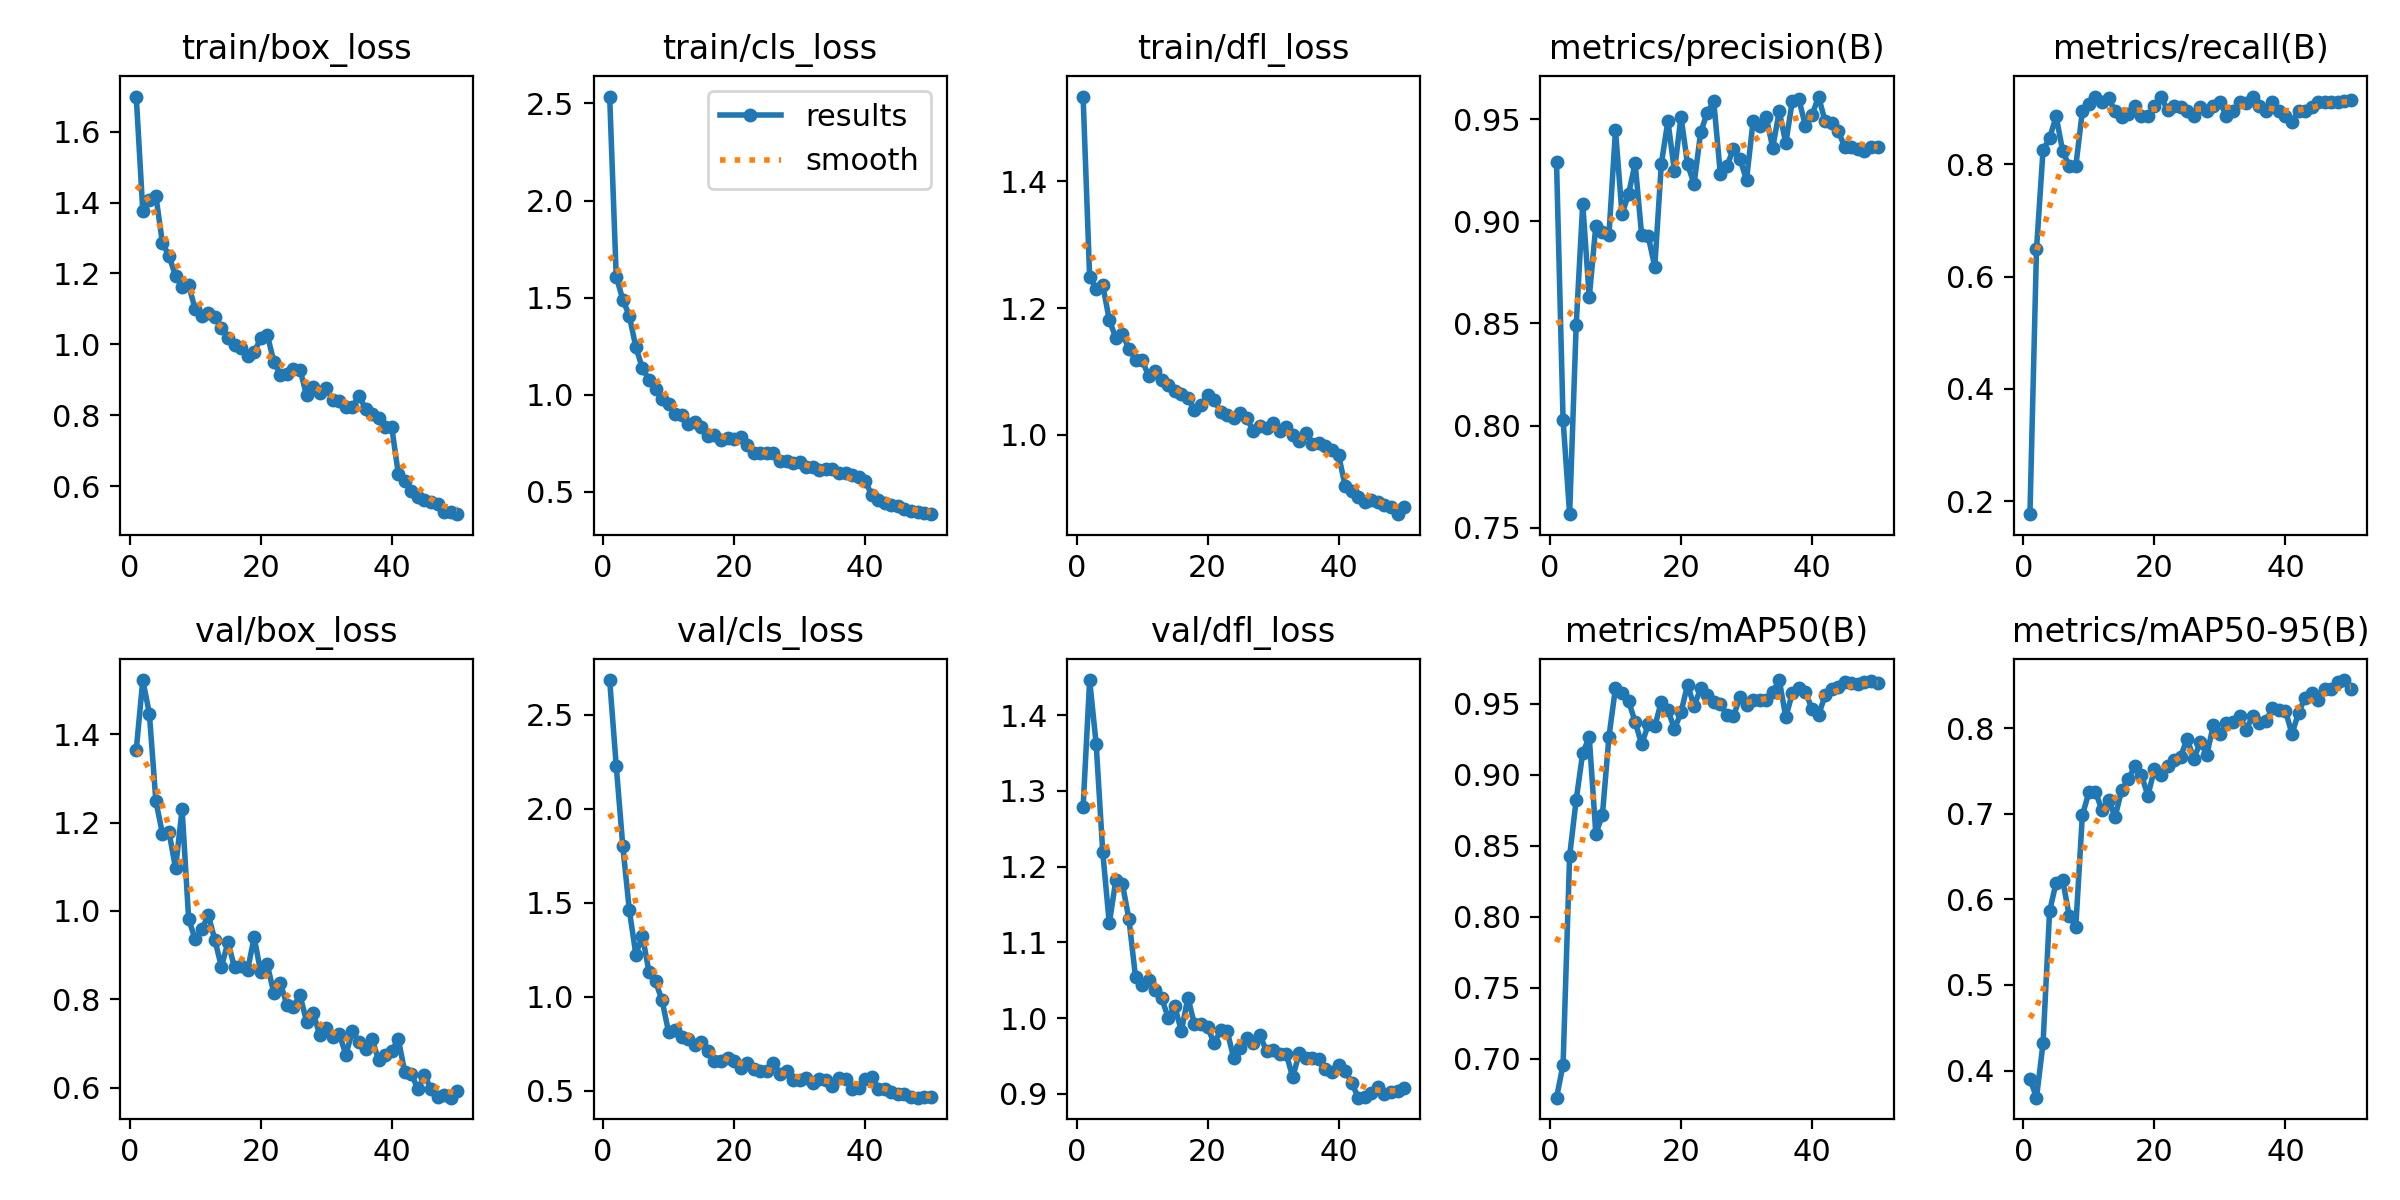

The table this chart was drawn from, first rows:
epoch, time, train/box_loss, train/cls_loss, train/dfl_loss, metrics/precision(B), metrics/recall(B), metrics/mAP50(B), metrics/mAP50-95(B), val/box_loss, val/cls_loss, val/dfl_loss, lr/pg0, lr/pg1, lr/pg2
1, 151.1, 1.699, 2.536, 1.534, 0.929, 0.177, 0.6725, 0.3905, 1.364, 2.685, 1.278, 0.0006471, 0.0006471, 0.0006471
2, 311.2, 1.376, 1.609, 1.249, 0.8028, 0.6485, 0.6957, 0.3684, 1.522, 2.23, 1.446, 0.001288, 0.001288, 0.001288
3, 464.8, 1.407, 1.49, 1.231, 0.7566, 0.8252, 0.8429, 0.4318, 1.446, 1.803, 1.361, 0.001902, 0.001902, 0.001902
4, 618.5, 1.419, 1.406, 1.237, 0.8491, 0.8465, 0.8823, 0.5862, 1.248, 1.461, 1.219, 0.001881, 0.001881, 0.001881
5, 770.4, 1.285, 1.245, 1.181, 0.9085, 0.885, 0.9155, 0.6196, 1.175, 1.225, 1.125, 0.001842, 0.001842, 0.001842
6, 922.6, 1.25, 1.137, 1.153, 0.8628, 0.823, 0.9264, 0.6223, 1.179, 1.325, 1.182, 0.001802, 0.001802, 0.001802
7, 1074, 1.193, 1.076, 1.16, 0.8979, 0.7965, 0.8586, 0.5807, 1.097, 1.133, 1.177, 0.001762, 0.001762, 0.001762
8, 1227, 1.161, 1.032, 1.136, 0.8949, 0.7965, 0.8715, 0.5682, 1.23, 1.082, 1.13, 0.001723, 0.001723, 0.001723
9, 1380, 1.168, 0.9804, 1.118, 0.8933, 0.8938, 0.9268, 0.6981, 0.9818, 0.9808, 1.054, 0.001683, 0.001683, 0.001683
10, 1533, 1.098, 0.9521, 1.118, 0.9447, 0.9075, 0.9613, 0.7253, 0.9359, 0.8104, 1.043, 0.001644, 0.001644, 0.001644
11, 1684, 1.08, 0.9025, 1.093, 0.9034, 0.9204, 0.9577, 0.7258, 0.9587, 0.8227, 1.05, 0.001604, 0.001604, 0.001604
12, 1836, 1.089, 0.8974, 1.1, 0.9135, 0.9115, 0.9519, 0.7041, 0.9905, 0.7849, 1.037, 0.001564, 0.001564, 0.001564
13, 1988, 1.077, 0.8508, 1.086, 0.9284, 0.9179, 0.9374, 0.7166, 0.9347, 0.7756, 1.026, 0.001525, 0.001525, 0.001525
14, 2140, 1.047, 0.86, 1.079, 0.8931, 0.8938, 0.9215, 0.6964, 0.8737, 0.7413, 1, 0.001485, 0.001485, 0.001485
15, 2295, 1.018, 0.8322, 1.069, 0.8927, 0.8831, 0.9356, 0.7277, 0.9296, 0.7572, 1.015, 0.001446, 0.001446, 0.001446
16, 2447, 0.9989, 0.788, 1.064, 0.8778, 0.8899, 0.9342, 0.7402, 0.8724, 0.7106, 0.9826, 0.001406, 0.001406, 0.001406
17, 2600, 0.9903, 0.7945, 1.059, 0.9282, 0.9026, 0.9516, 0.7555, 0.8766, 0.6591, 1.027, 0.001366, 0.001366, 0.001366
18, 2754, 0.9667, 0.7645, 1.039, 0.9492, 0.885, 0.946, 0.7459, 0.867, 0.6598, 0.9915, 0.001327, 0.001327, 0.001327
19, 2908, 0.9774, 0.7786, 1.047, 0.9246, 0.885, 0.9323, 0.7211, 0.9402, 0.6762, 0.9917, 0.001287, 0.001287, 0.001287
20, 3063, 1.018, 0.7713, 1.063, 0.9514, 0.9026, 0.944, 0.752, 0.8618, 0.6567, 0.988, 0.001248, 0.001248, 0.001248
21, 3218, 1.027, 0.7802, 1.055, 0.928, 0.9204, 0.9636, 0.7459, 0.8794, 0.6234, 0.9667, 0.001208, 0.001208, 0.001208
22, 3372, 0.9512, 0.7438, 1.036, 0.9184, 0.896, 0.9485, 0.7561, 0.8141, 0.6488, 0.9836, 0.001168, 0.001168, 0.001168
23, 3524, 0.9143, 0.7014, 1.031, 0.9435, 0.9026, 0.9609, 0.7632, 0.8371, 0.6171, 0.9827, 0.001129, 0.001129, 0.001129
24, 3678, 0.9161, 0.7, 1.026, 0.9532, 0.902, 0.9564, 0.7667, 0.7876, 0.6063, 0.9466, 0.001089, 0.001089, 0.001089
25, 3831, 0.9305, 0.6986, 1.034, 0.9588, 0.8938, 0.9517, 0.7879, 0.784, 0.6051, 0.9599, 0.00105, 0.00105, 0.00105
26, 3986, 0.9288, 0.7004, 1.026, 0.9234, 0.885, 0.9503, 0.764, 0.8095, 0.6499, 0.9733, 0.00101, 0.00101, 0.00101
27, 4142, 0.856, 0.6613, 1.005, 0.9272, 0.9019, 0.942, 0.7834, 0.7499, 0.5885, 0.9664, 0.0009704, 0.0009704, 0.0009704
28, 4296, 0.8805, 0.6597, 1.013, 0.9353, 0.895, 0.9412, 0.7691, 0.77, 0.6071, 0.9771, 0.0009308, 0.0009308, 0.0009308
29, 4451, 0.8625, 0.6488, 1.01, 0.9306, 0.9026, 0.9546, 0.8037, 0.7196, 0.5557, 0.9562, 0.0008912, 0.0008912, 0.0008912
30, 4606, 0.8768, 0.656, 1.018, 0.9203, 0.9115, 0.9491, 0.7936, 0.735, 0.555, 0.9579, 0.0008516, 0.0008516, 0.0008516
31, 4760, 0.8424, 0.6286, 1.006, 0.9489, 0.885, 0.9531, 0.8056, 0.7143, 0.5684, 0.9525, 0.000812, 0.000812, 0.000812
32, 4925, 0.84, 0.6301, 1.013, 0.9467, 0.8938, 0.9526, 0.8068, 0.7213, 0.5438, 0.9529, 0.0007724, 0.0007724, 0.0007724
33, 5082, 0.8244, 0.6102, 1, 0.9512, 0.9115, 0.9528, 0.8142, 0.6752, 0.5608, 0.9217, 0.0007328, 0.0007328, 0.0007328
34, 5234, 0.8235, 0.6163, 0.9901, 0.9362, 0.9085, 0.9581, 0.7985, 0.728, 0.5548, 0.9537, 0.0006932, 0.0006932, 0.0006932
35, 5384, 0.8546, 0.6194, 1.003, 0.9539, 0.9204, 0.9668, 0.8143, 0.7032, 0.5275, 0.9468, 0.0006536, 0.0006536, 0.0006536
36, 5535, 0.8179, 0.5954, 0.9855, 0.9383, 0.9026, 0.9406, 0.8057, 0.6876, 0.5656, 0.9466, 0.000614, 0.000614, 0.000614
37, 5686, 0.8037, 0.597, 0.9871, 0.9592, 0.8938, 0.9578, 0.8081, 0.7107, 0.5602, 0.9461, 0.0005744, 0.0005744, 0.0005744
38, 5836, 0.7926, 0.5867, 0.9829, 0.9598, 0.9115, 0.9614, 0.8236, 0.6619, 0.5114, 0.9333, 0.0005348, 0.0005348, 0.0005348
39, 5987, 0.7664, 0.5779, 0.9764, 0.9466, 0.8938, 0.9584, 0.821, 0.6735, 0.5122, 0.9286, 0.0004952, 0.0004952, 0.0004952
40, 6137, 0.7659, 0.5554, 0.9682, 0.9519, 0.885, 0.9465, 0.8204, 0.6833, 0.5638, 0.9373, 0.0004556, 0.0004556, 0.0004556
41, 6286, 0.635, 0.4849, 0.9194, 0.9611, 0.8757, 0.9422, 0.7933, 0.7105, 0.5759, 0.9306, 0.000416, 0.000416, 0.000416
42, 6436, 0.6152, 0.4591, 0.9105, 0.949, 0.8938, 0.9561, 0.8181, 0.6348, 0.5107, 0.9145, 0.0003764, 0.0003764, 0.0003764
43, 6585, 0.5855, 0.4452, 0.9024, 0.9483, 0.8938, 0.9604, 0.8356, 0.6315, 0.509, 0.8948, 0.0003368, 0.0003368, 0.0003368
44, 6734, 0.5702, 0.4313, 0.8941, 0.9444, 0.9022, 0.9617, 0.8413, 0.597, 0.493, 0.8961, 0.0002972, 0.0002972, 0.0002972
45, 6884, 0.5597, 0.4266, 0.8977, 0.9363, 0.9101, 0.9651, 0.8324, 0.6288, 0.4851, 0.9012, 0.0002576, 0.0002576, 0.0002576
46, 7033, 0.5562, 0.4115, 0.8932, 0.9363, 0.9099, 0.9645, 0.8464, 0.5972, 0.4848, 0.9092, 0.000218, 0.000218, 0.000218
47, 7182, 0.5502, 0.4012, 0.8888, 0.9355, 0.9115, 0.9639, 0.8461, 0.5801, 0.4689, 0.8991, 0.0001784, 0.0001784, 0.0001784
48, 7331, 0.5268, 0.3982, 0.8858, 0.9346, 0.9115, 0.9653, 0.8541, 0.5839, 0.4634, 0.9027, 0.0001388, 0.0001388, 0.0001388
49, 7480, 0.5275, 0.3893, 0.8748, 0.9364, 0.9125, 0.9662, 0.8563, 0.5778, 0.4666, 0.9033, 9.92e-05, 9.92e-05, 9.92e-05
50, 7630, 0.5207, 0.3851, 0.8862, 0.9365, 0.9137, 0.9647, 0.8452, 0.5921, 0.4689, 0.9081, 5.96e-05, 5.96e-05, 5.96e-05
